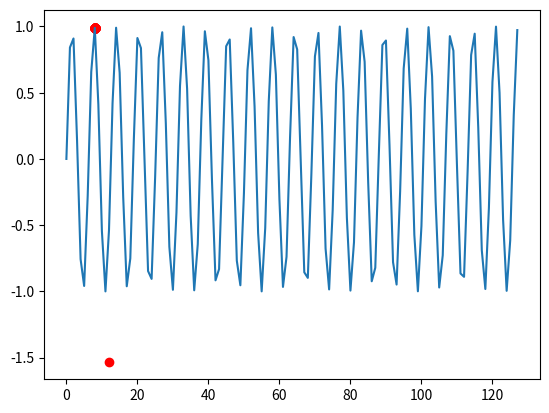

This figure's Python source:
import numpy as np
import matplotlib.pyplot as plt

# CONFIG
POPULATION_SIZE = 100
NUM_EPISODES = 1000
BITSTRING_SIZE = 7

MUTATE_MIN = 0
MUTATE_MAX = 7
GENOME_MUTATE_CHANCE = 0.2

# solution/fitness
sine = np.sin(np.arange(0, 128))


class Candidate:
    def __init__(self) -> None:
        # inverse binary repr
        self.bitstring: np.ndarray[int] = np.random.randint(0, 2, BITSTRING_SIZE)
        self.evaluate()

    def get_solution(self) -> int:
        """Gives the integer representation of the bitstring

        Returns:
            int: Integer to pass to sine function
        """
        num = 0
        for idx, bit_num in enumerate(self.bitstring):
            num += 2**idx * bit_num
        return int(num)

    def evaluate(self) -> float:
        # set fitness attribute
        fitness = sine[self.get_solution()]
        # f)
        if not 4 < self.get_solution() < 11:
            fitness -= 1
        self.fitness = fitness

    def mutate(
        self,
        genome_mutate_chance: float = GENOME_MUTATE_CHANCE,
        min_mutate_num: int = MUTATE_MIN,
        max_mutate_num: int = MUTATE_MAX + 1,
    ) -> None:
        # number of genomes to pick mutate
        num_genomes_to_mutate = np.random.randint(min_mutate_num, max_mutate_num)
        # select random places in bitstring
        genome_indices = np.random.choice(
            np.arange(len(self.bitstring)), num_genomes_to_mutate, replace=False
        )
        # invert bitstring in mutated spots
        for idx in genome_indices:
            if np.random.uniform() < genome_mutate_chance:
                self.bitstring[idx] = 1 - self.bitstring[idx]


def create_population(size) -> list[Candidate]:
    return [Candidate() for _ in range(size)]


def parent_selection(population: list[Candidate], best: bool = True) -> None:
    # sort population
    population.sort(key=lambda x: x.fitness, reverse=True)
    if best:
        return population[:2]
    # random
    return np.random.choice(population, 2, replace=False)


def crossover(pair: np.ndarray[Candidate]) -> np.ndarray[Candidate]:
    # find point to split where to get dna from parents
    split_index = np.random.randint(1, BITSTRING_SIZE - 1)
    # create child1 and insert dna
    child1 = Candidate()
    child1.bitstring = np.append(
        pair[0].bitstring[:split_index], pair[1].bitstring[split_index:]
    )
    # create child2 and insert dna
    child2 = Candidate()
    child2.bitstring = np.append(
        pair[1].bitstring[:split_index], pair[0].bitstring[split_index:]
    )
    # mutate children
    if np.random.uniform() > 0.5:
        child1.mutate()
    if np.random.uniform() > 0.5:
        child2.mutate()

    child1.evaluate()
    child2.evaluate()

    return np.array([child1, child2])


def tournament(population: list[Candidate]) -> list[Candidate]:
    # sort population
    population.sort(key=lambda x: x.fitness)

    # return survivors
    return population[2:]


def run():
    # create population
    population = create_population(POPULATION_SIZE)

    average_fitnesses = []

    for episode in range(NUM_EPISODES):
        average_fitness = np.mean(np.array([x.fitness for x in population]))
        # display average fitness
        print(episode, "average", average_fitness)
        # append to list for plotting
        average_fitnesses.append(average_fitness)

        # select best pair
        parents = parent_selection(population=population, best=True)

        # perform crossover to get children
        children = crossover(parents)

        # get survivors
        survivors = tournament(population=population)

        # update population
        population = np.append(survivors, children).tolist()

    plt.plot(np.arange(128), sine)
    fits = []
    for i in population:
        plt.scatter(i.get_solution(), i.fitness, c="r")
        fits.append(i.fitness)
    fits.sort()
    print(fits)
    plt.show()


if __name__ == "__main__":
    run()
